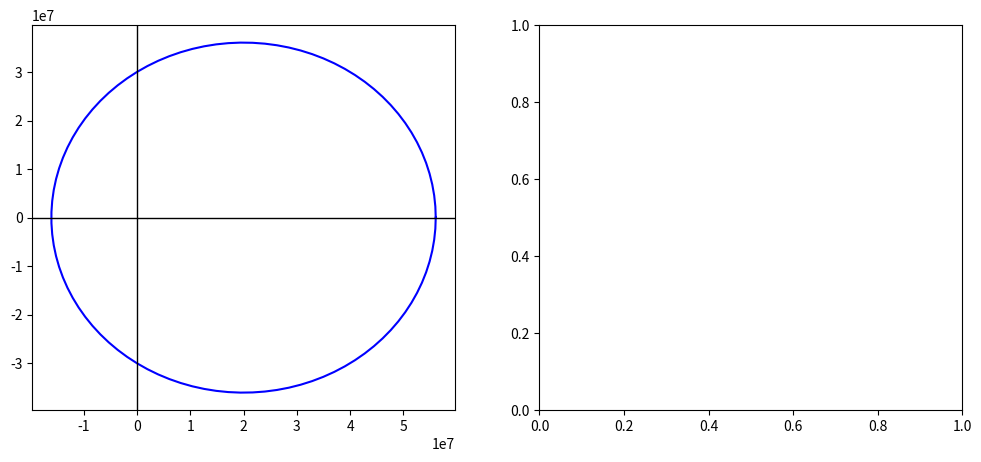

This chart was generated by the following Python code: (Note: this script raises an exception after producing the figure.)
import numpy as np
import matplotlib.pyplot as plt
from scipy.linalg import eigh, eig
from dataclasses import dataclass
from typing import Tuple, List, Optional

@dataclass
class Material:
    """Material property container."""
    E: float  # Young's Modulus [Pa]
    nu: float # Poisson's ratio
    rho: float # Density [kg/m^3]
    yield_strength: float # [Pa]

@dataclass
class Section:
    """Cross-section geometric properties."""
    A: float  # Area [m^2]
    I: float  # Second moment of area [m^4]
    J: float  # Polar moment of inertia [m^4]

class StressAnalyzer:
    """Tools for Stress/Strain transformations and Failure Theories."""
    
    @staticmethod
    def mohr_circle(sigma_x: float, sigma_y: float, tau_xy: float) -> dict:
        """Computes principal stresses and max shear stress."""
        center = (sigma_x + sigma_y) / 2.0
        radius = np.sqrt(((sigma_x - sigma_y) / 2.0)**2 + tau_xy**2)
        sigma_1 = center + radius
        sigma_2 = center - radius
        tau_max = radius
        return {
            "sigma_1": sigma_1,
            "sigma_2": sigma_2,
            "center": center,
            "radius": radius,
            "tau_max": tau_max
        }

    @staticmethod
    def von_mises(sigma_x: float, sigma_y: float, tau_xy: float) -> float:
        """Computes Von Mises equivalent stress for plane stress."""
        return np.sqrt(sigma_x**2 - sigma_x*sigma_y + sigma_y**2 + 3*tau_xy**2)

    @staticmethod
    def tresca(sigma_x: float, sigma_y: float, tau_xy: float) -> float:
        """Computes Tresca (Max Shear) equivalent stress."""
        res = StressAnalyzer.mohr_circle(sigma_x, sigma_y, tau_xy)
        return res["tau_max"] * 2.0

class VibrationEngine:
    """Handles Modal Analysis and MDOF dynamics."""

    @staticmethod
    def solve_modal(M: np.ndarray, K: np.ndarray) -> Tuple[np.ndarray, np.ndarray]:
        """
        Solves the generalized eigenvalue problem: K * phi = omega^2 * M * phi
        Returns:
            eigenvalues: squared natural frequencies (rad/s)^2
            eigenvectors: mode shapes
        """
        eigenvalues, eigenvectors = eigh(K, M)
        return eigenvalues, eigenvectors

    @staticmethod
    def state_space_response(A: np.ndarray, B: np.ndarray, x0: np.ndarray, t: np.ndarray) -> np.ndarray:
        """
        Simulates linear time-invariant system response.
        Standard form: dx/dt = Ax + Bu
        """
        from scipy.integrate import odeint
        def system_dynamics(x, t_val):
            return A @ x + B @ np.array([1.0]) # Assuming unit step/impulse logic if B is scaled
            
        # Simplified for demo: using odeint to solve the ODE
        # In production, use scipy.signal.lsim for better performance
        from scipy.signal import lsim
        # Constructing a transfer function approach for lsim
        # We need the system to be represented as A, B, C, D
        # For a generic state space, we define a dummy C and D
        C = np.eye(A.shape[0], 1) 
        D = np.zeros((1, 1))
        t, y, x = lsim((A, B, C, D), U=np.ones_like(t), T=t, X0=x0)
        return y

class FatigueModel:
    """Predicts fatigue life and safety factors."""

    @staticmethod
    def goodman_criterion(sigma_a: float, sigma_m: float, Se: float, Sut: float) -> float:
        """
        Calculates safety factor using Goodman relation.
        sigma_a: Alternating stress
        sigma_m: Mean stress
        Se: Endurance limit
        Sut: Ultimate tensile strength
        """
        return 1.0 / ( (sigma_a / Se) + (sigma_m / Sut) )

    @staticmethod
    def paris_law_crack_growth(delta_k: float, C: float, m: float, delta_N: float) -> float:
        """
        Calculates crack increment per cycle.
        da/dN = C * (delta_K)^m
        """
        return C * (delta_k**m) * delta_N

class StructuralOptimizer:
    """Basic optimization routines for beam design."""

    @staticmethod
    def optimize_beam_weight(length: float, load: float, E: float, I_func, A_func):
        """
        A simple gradient-descent-like approach to minimize weight 
        subject to a deflection constraint (delta < delta_max).
        Note: This is a skeleton for complex optimization.
        """
        from scipy.optimize import minimize

        def objective(dim):
            # dimension is a proxy for geometric scaling
            # e.g., height of a rectangular beam
            return A_func(dim) * length # minimize volume/weight

        def constraint(dim):
            # deflection = (P * L^3) / (48 * E * I)
            deflection = (load * length**3) / (48 * E * I_func(dim))
            return 0.01 - deflection # Constraint: deflection < 10mm

        cons = {'type': 'ineq', 'fun': constraint}
        res = minimize(objective, x0=[0.1], constraints=cons, bounds=[(0.001, 1.0)])
        return res

def run_demonstration():
    print("--- Mechanical Engineering Computational Suite ---\n")

    # 1. Stress Transformation Demo
    print("[1] Stress Transformation & Failure Theory")
    s_x, s_y, t_xy = 50e6, -10e6, 20e6 # Pa
    mohr = StressAnalyzer.mohr_circle(s_x, s_y, t_xy)
    vm = StressAnalyzer.von_mises(s_x, s_y, t_xy)
    print(f"    Principal Stresses: {mohr['sigma_1']/1e6:.2f} MPa, {mohr['sigma_2']/1e6:.2f} MPa")
    print(f"    Von Mises Stress: {vm/1e6:.2f} MPa")
    print(f"    Tresca Stress: {StressAnalyzer.tresca(s_x, s_y, t_xy)/1e6:.2f} MPa\n")

    # 2. Modal Analysis Demo (2-DOF Mass-Spring System)
    print("[2] MDOF Modal Analysis (2-DOF System)")
    m1, m2 = 2.0, 2.0  # kg
    k1, k2 = 1000.0, 1000.0  # N/m
    M = np.array([[m1, 0], [0, m2]])
    K = np.array([[k1 + k2, -k2], [-k2, k2]])
    
    eigenvalues, eigenvectors = VibrationEngine.solve_modal(M, K)
    frequencies = np.sqrt(eigenvalues) / (2 * np.pi)
    print(f"    Natural Frequencies: {frequencies} Hz")
    print(f"    First Mode Shape: {eigenvectors[:, 0]}\n")

    # 3. Fatigue Analysis Demo
    print("[3] Fatigue Analysis (Goodman)")
    se = 250e6  # Endurance limit
    sut = 500e6 # UTS
    sa = 100e6  # Alternating stress
    sm = 150e6  # Mean stress
    sf = FatigueModel.goodman_criterion(sa, sm, se, sut)
    print(f"    Goodman Safety Factor: {sf:.3f}\n")

    # 4. Visualization of Stress State
    print("[4] Generating Visualizations...")
    fig, ax = plt.subplots(1, 2, figsize=(12, 5))
    
    # Mohr's Circle Plot
    theta = np.linspace(0, 2*np.pi, 100)
    circle_x = mohr['center'] + mohr['radius'] * np.cos(theta)
    circle_y = mohr['radius'] * np.sin(theta)
    
    ax[0].plot(circle_x, circle_y, 'b-', label="Mohr's Circle")
    ax[0].axhline(0, color='black', lw=1)
    ax[0].axvline(0, color='black', lw=1)
    ax[0].scatter([sigma_x, sigma_y], [0, 0], color='red', label="States")
    ax[0].set_title("Mohr's Circle (Stress)")
    ax[0].set_xlabel("$\sigma$ (Pa)")
    ax[0].set_ylabel("$\tau$ (Pa)")
    ax[0].legend()
    ax[0].grid(True)

    # Modal Frequencies Plot
    ax[1].stem(range(1, len(frequencies)+1), frequencies)
    ax[1].set_title("Natural Frequencies")
    ax[1].set_xlabel("Mode Number")
    ax[1].set_ylabel("Freq (Hz)")
    ax[1].grid(True)

    plt.tight_layout()
    plt.show()

if __name__ == "__main__":
    run_demonstration()
